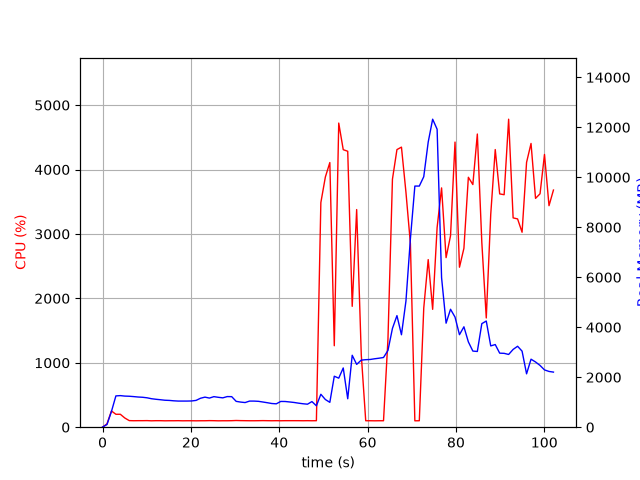

Data behind this chart, as committed beside it:
elapsed_time, nproc, cpu, mem_real, mem_virtual
3.933906555175781e-05, 1, 0.0, 6.344, 3249
1.006, 1, 51.7, 107.5, 770.7
2.014, 1, 252.1, 628.2, 4753
3.021, 1, 200.6, 1252, 5415
4.028, 1, 200.5, 1264, 5443
5.035, 1, 143.0, 1245, 5443
6.042, 1, 102.3, 1239, 5443
7.05, 1, 100.3, 1224, 5443
8.056, 1, 101.3, 1208, 5443
9.064, 1, 101.2, 1197, 5443
10.07, 1, 102.2, 1176, 5443
11.08, 1, 99.2, 1140, 5443
12.09, 1, 101.1, 1117, 5443
13.1, 1, 101.1, 1099, 5443
14.11, 1, 99.1, 1079, 5443
15.12, 1, 100.2, 1072, 5443
16.12, 1, 100.1, 1056, 5443
17.13, 1, 101.2, 1046, 5443
18.14, 1, 99.3, 1046, 5443
19.15, 1, 100.2, 1046, 5443
20.16, 1, 100.1, 1050, 5443
21.17, 1, 99.0, 1072, 5443
22.18, 1, 100.0, 1158, 5443
23.18, 1, 100.1, 1203, 5803
24.19, 1, 102.0, 1165, 5803
25.2, 1, 101.0, 1222, 5803
26.21, 1, 99.1, 1196, 5803
27.22, 1, 100.0, 1175, 5803
28.23, 1, 100.0, 1225, 5803
29.24, 1, 101.1, 1222, 5803
30.25, 1, 104.0, 1034, 5803
31.26, 1, 102.0, 1005, 5803
32.27, 1, 101.1, 986.1, 5803
33.28, 1, 100.2, 1045, 5803
34.29, 1, 100.1, 1045, 5803
35.3, 1, 101.0, 1035, 5803
36.31, 1, 102.1, 1008, 5803
37.31, 1, 101.1, 979.1, 5803
38.32, 1, 100.1, 947.5, 5803
39.33, 1, 101.1, 935.5, 5803
40.34, 1, 100.0, 1030, 5803
41.35, 1, 101.1, 1029, 5803
42.36, 1, 101.2, 1010, 5803
43.37, 1, 101.2, 989.5, 5803
44.38, 1, 101.1, 961.6, 5803
45.39, 1, 100.2, 938.1, 5803
46.39, 1, 101.2, 920.5, 5803
47.4, 1, 100.1, 1025, 5803
48.41, 1, 101.1, 856.9, 5811
49.42, 1, 3487, 1318, 6167
50.44, 1, 3884, 1108, 6183
51.45, 1, 4108, 994.7, 6203
52.46, 1, 1265, 2040, 8047
53.47, 1, 4721, 1962, 8047
54.49, 1, 4308, 2371, 9583
55.5, 1, 4284, 1138, 9583
56.52, 1, 1876, 2878, 11969
57.53, 1, 3378, 2514, 11969
58.57, 1, 1126, 2684, 12138
59.58, 1, 100.3, 2701, 12138
... 42 more rows
